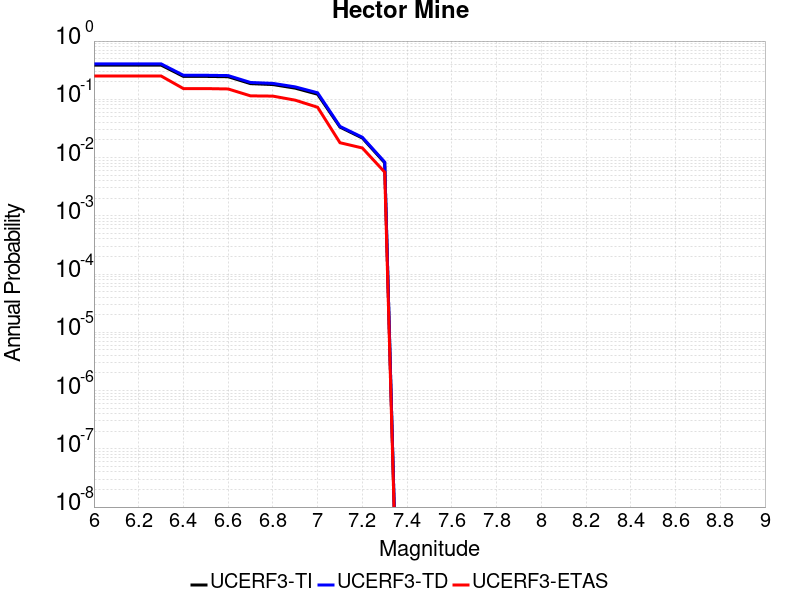

The table this chart was drawn from, first rows:
Magnitude, UCERF3-TI Prob, UCERF3-TD Prob, UCERF3-ETAS Prob
6.0, 0.387, 0.4066, 0.2517
6.1, 0.387, 0.4066, 0.2517
6.2, 0.387, 0.4066, 0.2517
6.3, 0.387, 0.4066, 0.2517
6.4, 0.2473, 0.2587, 0.1528
6.5, 0.2473, 0.2587, 0.1528
6.6, 0.2442, 0.2555, 0.1506
6.7, 0.1859, 0.1946, 0.1146
6.8, 0.1792, 0.1878, 0.1135
6.9, 0.1554, 0.1635, 0.09663
7.0, 0.1222, 0.1294, 0.07303
7.1, 0.03334, 0.03429, 0.01798
7.2, 0.02166, 0.0223, 0.01461
7.3, 0.008133, 0.008373, 0.005618
